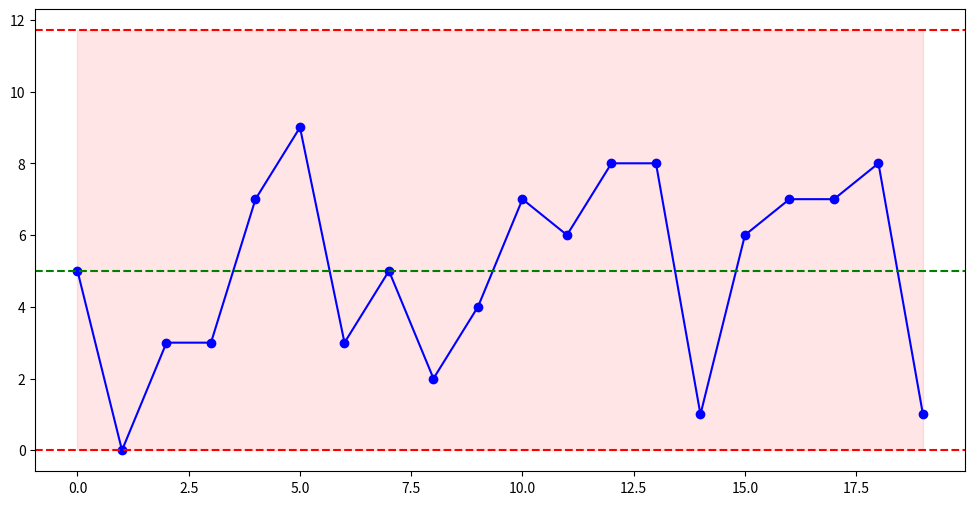

Write Python code to recreate this figure. (Note: this script raises an exception after producing the figure.)
import numpy as np
import matplotlib.pyplot as plt

# Sample data: number of defects
np.random.seed(0)  # For reproducibility
num_points = 20
defects = np.random.randint(0, 10, num_points)  # Number of defects in each sample

# Calculate aggregate statistics for control limits
c_bar = np.mean(defects)
sigma = np.sqrt(c_bar)  # Standard deviation for the Poisson distribution
upper_limit = c_bar + 3 * sigma
lower_limit = max(c_bar - 3 * sigma, 0)  # Ensure LCL is not less than 0

# Plotting the C-chart
plt.figure(figsize=(12, 6))
plt.plot(defects, marker='o', linestyle='-', color='b', label='Number of Defects')
plt.axhline(c_bar, color='g', linestyle='--', label='Center Line (c-bar)')
plt.axhline(upper_limit, color='r', linestyle='--', label='Upper Control Limit (UCL)')
plt.axhline(lower_limit, color='r', linestyle='--', label='Lower Control Limit (LCL)')
plt.fill_between(range(num_points), upper_limit, lower_limit, color='red', alpha=0.1)

plt.gca().xaxis.set_major_locator(MaxNLocator(integer=True))

plt.xlabel('Sample Number')
plt.ylabel('Number of Defects')
plt.title('C-Chart')
plt.legend()
plt.grid(True)

plt.savefig('../content/vis/c_chart.png', dpi=300)
plt.show()
